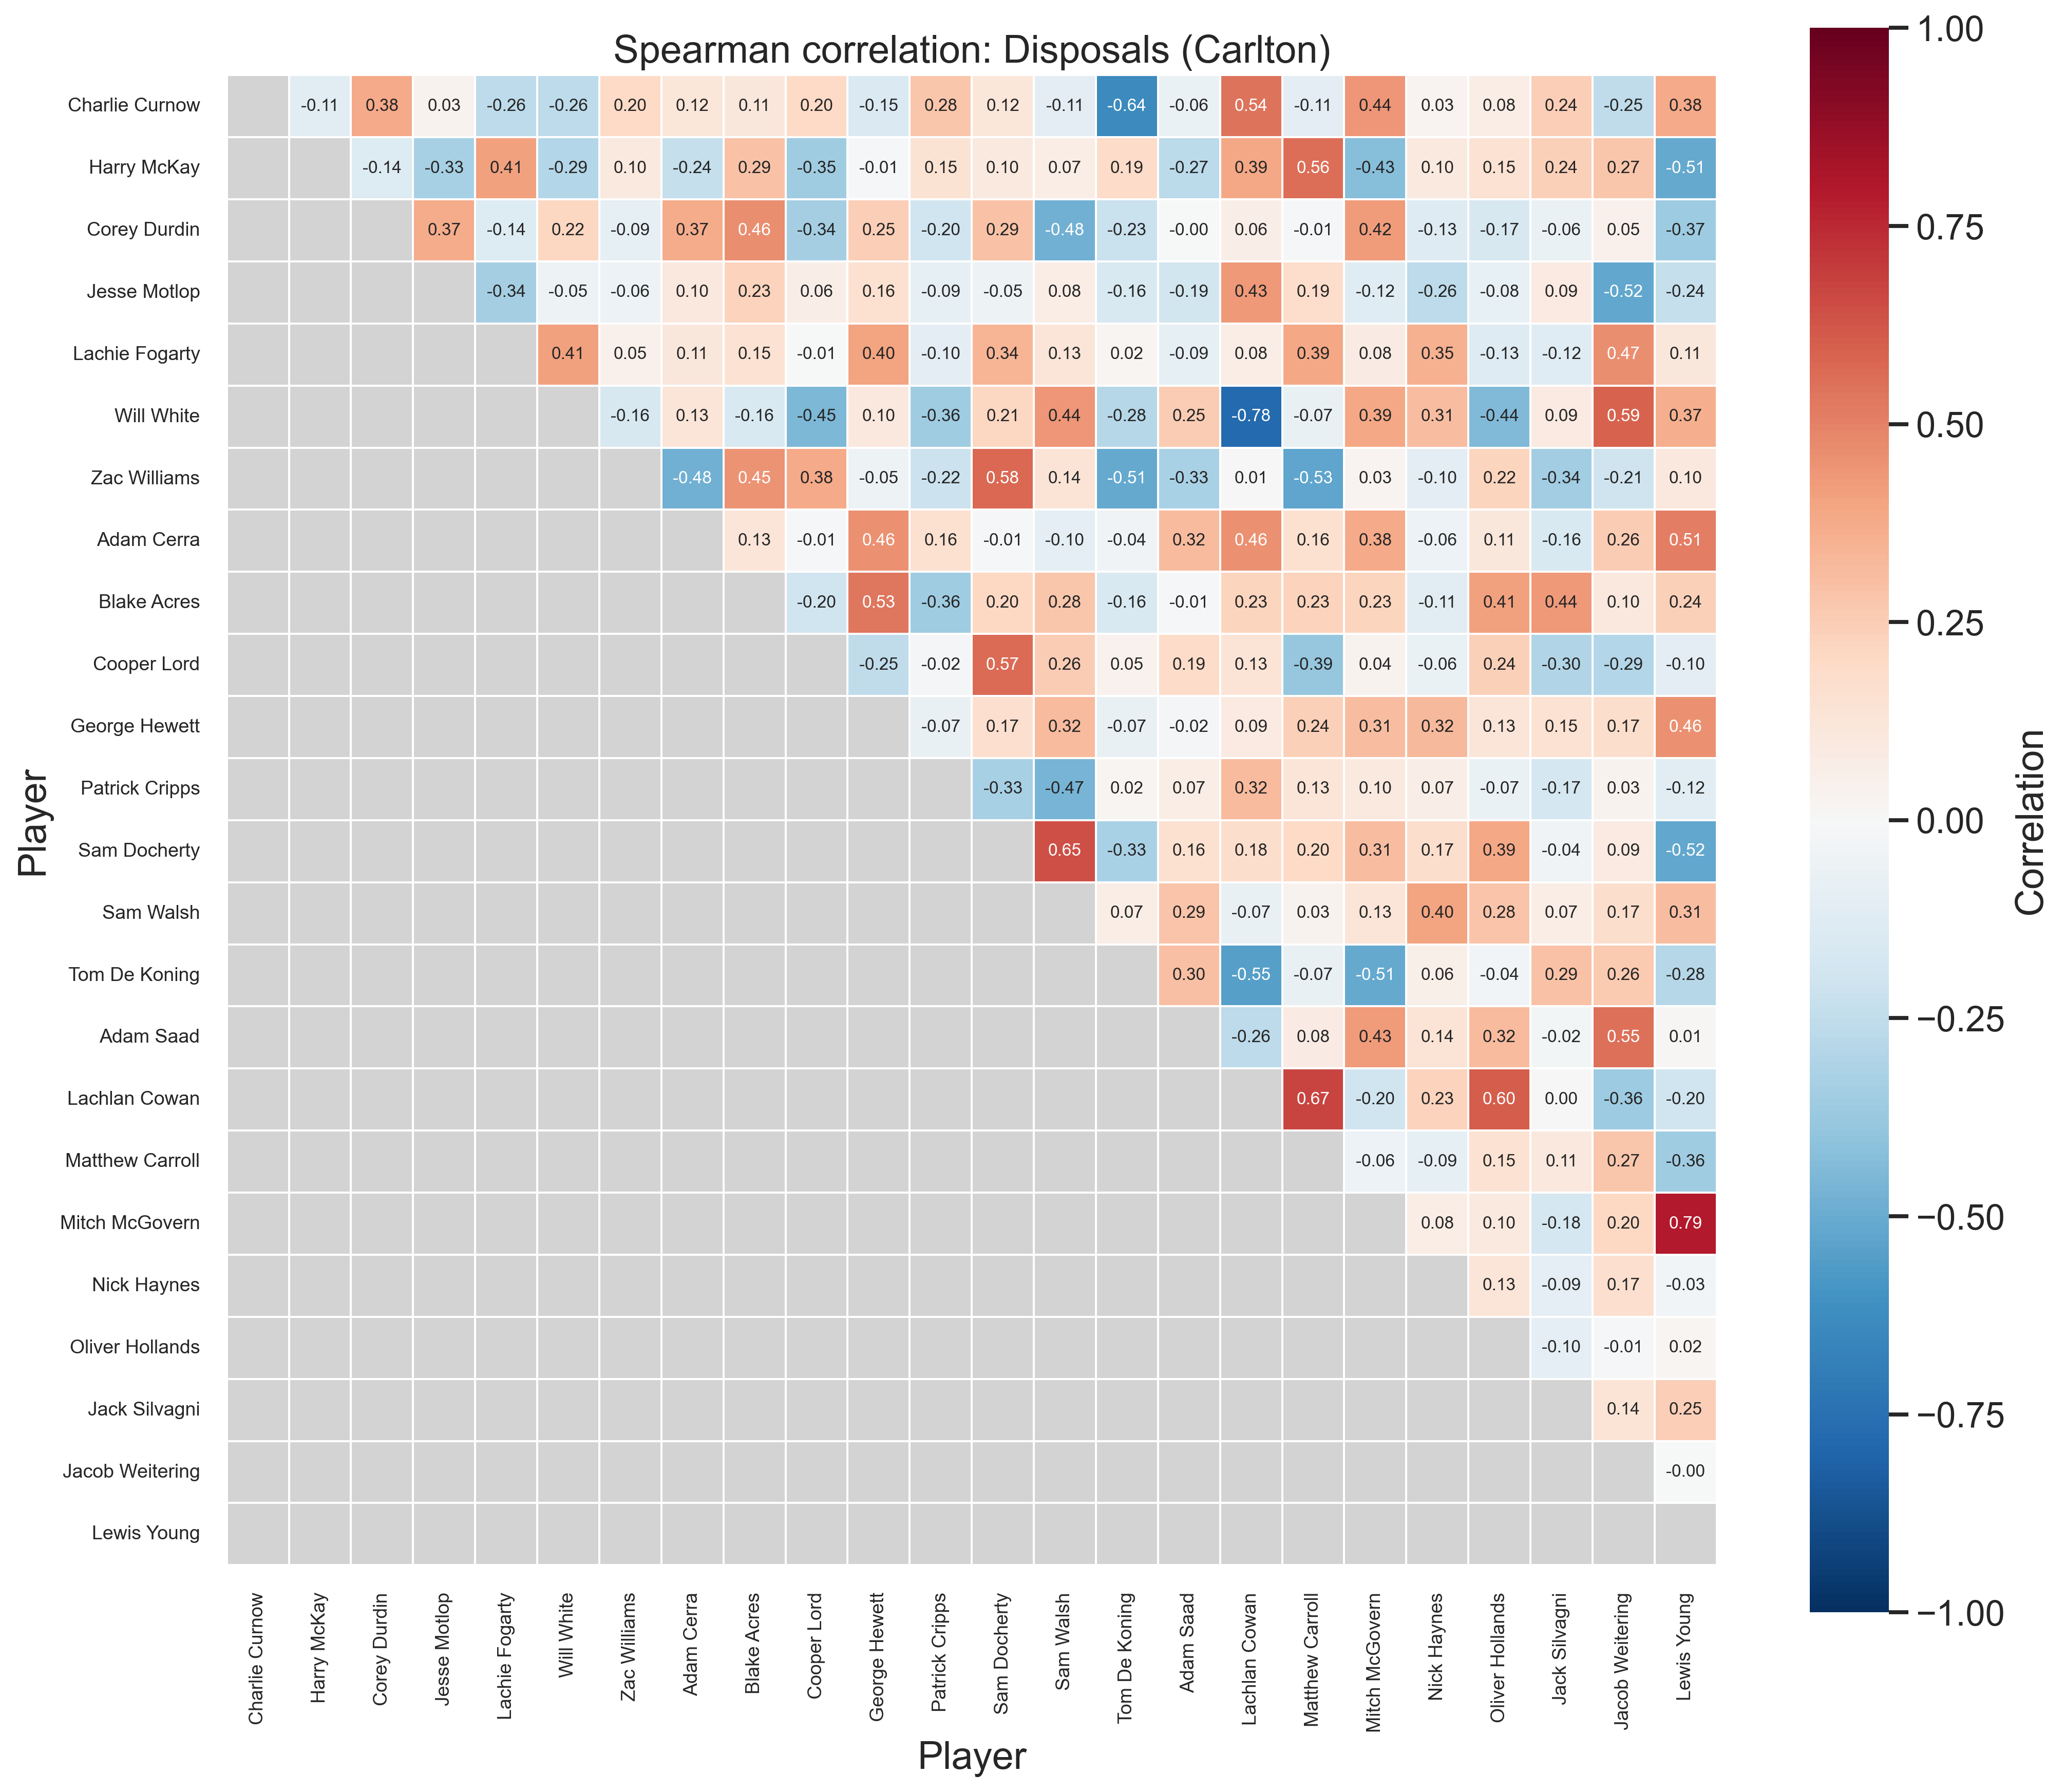

The data file committed next to this chart (first rows):
Player, Charlie Curnow, Harry McKay, Corey Durdin, Jesse Motlop, Lachie Fogarty, Will White, Zac Williams, Adam Cerra, Blake Acres, Cooper Lord, George Hewett, Patrick Cripps, Sam Docherty, Sam Walsh, Tom De Koning, Adam Saad, Lachlan Cowan, Matthew Carroll, Mitch McGovern, Nick Haynes, Oliver Hollands, Jack Silvagni, Jacob Weitering
Charlie Curnow, 1.000, -0.110, 0.376, 0.033, -0.263, -0.265, 0.198, 0.123, 0.114, 0.196, -0.150, 0.275, 0.125, -0.109, -0.638, -0.064, 0.545, -0.105, 0.442, 0.028, 0.076, 0.243, -0.253
Harry McKay, -0.110, 1.000, -0.141, -0.333, 0.412, -0.294, 0.098, -0.240, 0.291, -0.354, -0.014, 0.146, 0.100, 0.071, 0.189, -0.267, 0.386, 0.560, -0.427, 0.100, 0.152, 0.237, 0.275
Corey Durdin, 0.376, -0.141, 1.000, 0.369, -0.138, 0.217, -0.091, 0.369, 0.464, -0.341, 0.248, -0.199, 0.289, -0.481, -0.226, -0.001, 0.063, -0.015, 0.425, -0.126, -0.167, -0.064, 0.053
Jesse Motlop, 0.033, -0.333, 0.369, 1.000, -0.338, -0.053, -0.056, 0.103, 0.234, 0.064, 0.160, -0.090, -0.053, 0.077, -0.160, -0.188, 0.432, 0.186, -0.120, -0.261, -0.083, 0.092, -0.521
Lachie Fogarty, -0.263, 0.412, -0.138, -0.338, 1.000, 0.410, 0.051, 0.115, 0.154, -0.006, 0.402, -0.103, 0.338, 0.132, 0.019, -0.087, 0.077, 0.391, 0.082, 0.353, -0.126, -0.121, 0.465
Will White, -0.265, -0.294, 0.217, -0.053, 0.410, 1.000, -0.164, 0.133, -0.164, -0.450, 0.103, -0.356, 0.214, 0.442, -0.282, 0.253, -0.777, -0.071, 0.388, 0.306, -0.444, 0.091, 0.589
Zac Williams, 0.198, 0.098, -0.091, -0.056, 0.051, -0.164, 1.000, -0.484, 0.450, 0.378, -0.048, -0.216, 0.578, 0.138, -0.510, -0.327, 0.007, -0.530, 0.028, -0.104, 0.220, -0.344, -0.210
Adam Cerra, 0.123, -0.240, 0.369, 0.103, 0.115, 0.133, -0.484, 1.000, 0.126, -0.009, 0.459, 0.157, -0.010, -0.095, -0.045, 0.319, 0.457, 0.163, 0.379, -0.060, 0.113, -0.157, 0.256
Blake Acres, 0.114, 0.291, 0.464, 0.234, 0.154, -0.164, 0.450, 0.126, 1.000, -0.201, 0.531, -0.356, 0.205, 0.278, -0.164, -0.012, 0.225, 0.231, 0.226, -0.113, 0.412, 0.437, 0.104
Cooper Lord, 0.196, -0.354, -0.341, 0.064, -0.006, -0.450, 0.378, -0.009, -0.201, 1.000, -0.254, -0.019, 0.568, 0.257, 0.046, 0.192, 0.134, -0.386, 0.039, -0.063, 0.239, -0.297, -0.292
George Hewett, -0.150, -0.014, 0.248, 0.160, 0.402, 0.103, -0.048, 0.459, 0.531, -0.254, 1.000, -0.073, 0.165, 0.315, -0.071, -0.019, 0.093, 0.241, 0.308, 0.324, 0.128, 0.149, 0.175
Patrick Cripps, 0.275, 0.146, -0.199, -0.090, -0.103, -0.356, -0.216, 0.157, -0.356, -0.019, -0.073, 1.000, -0.335, -0.469, 0.020, 0.072, 0.317, 0.127, 0.100, 0.070, -0.070, -0.174, 0.033
Sam Docherty, 0.125, 0.100, 0.289, -0.053, 0.338, 0.214, 0.578, -0.010, 0.205, 0.568, 0.165, -0.335, 1.000, 0.647, -0.326, 0.160, 0.176, 0.196, 0.310, 0.174, 0.388, -0.042, 0.086
Sam Walsh, -0.109, 0.071, -0.481, 0.077, 0.132, 0.442, 0.138, -0.095, 0.278, 0.257, 0.315, -0.469, 0.647, 1.000, 0.074, 0.289, -0.074, 0.034, 0.127, 0.400, 0.282, 0.074, 0.175
Tom De Koning, -0.638, 0.189, -0.226, -0.160, 0.019, -0.282, -0.510, -0.045, -0.164, 0.046, -0.071, 0.020, -0.326, 0.074, 1.000, 0.302, -0.549, -0.075, -0.510, 0.057, -0.036, 0.293, 0.264
Adam Saad, -0.064, -0.267, -0.001, -0.188, -0.087, 0.253, -0.327, 0.319, -0.012, 0.192, -0.019, 0.072, 0.160, 0.289, 0.302, 1.000, -0.259, 0.085, 0.429, 0.140, 0.316, -0.024, 0.554
Lachlan Cowan, 0.545, 0.386, 0.063, 0.432, 0.077, -0.777, 0.007, 0.457, 0.225, 0.134, 0.093, 0.317, 0.176, -0.074, -0.549, -0.259, 1.000, 0.673, -0.196, 0.227, 0.602, 0.000, -0.363
Matthew Carroll, -0.105, 0.560, -0.015, 0.186, 0.391, -0.071, -0.530, 0.163, 0.231, -0.386, 0.241, 0.127, 0.196, 0.034, -0.075, 0.085, 0.673, 1.000, -0.056, -0.089, 0.154, 0.109, 0.274
Mitch McGovern, 0.442, -0.427, 0.425, -0.120, 0.082, 0.388, 0.028, 0.379, 0.226, 0.039, 0.308, 0.100, 0.310, 0.127, -0.510, 0.429, -0.196, -0.056, 1.000, 0.076, 0.100, -0.178, 0.203
Nick Haynes, 0.028, 0.100, -0.126, -0.261, 0.353, 0.306, -0.104, -0.060, -0.113, -0.063, 0.324, 0.070, 0.174, 0.400, 0.057, 0.140, 0.227, -0.089, 0.076, 1.000, 0.130, -0.095, 0.168
Oliver Hollands, 0.076, 0.152, -0.167, -0.083, -0.126, -0.444, 0.220, 0.113, 0.412, 0.239, 0.128, -0.070, 0.388, 0.282, -0.036, 0.316, 0.602, 0.154, 0.100, 0.130, 1.000, -0.096, -0.014
Jack Silvagni, 0.243, 0.237, -0.064, 0.092, -0.121, 0.091, -0.344, -0.157, 0.437, -0.297, 0.149, -0.174, -0.042, 0.074, 0.293, -0.024, 0.000, 0.109, -0.178, -0.095, -0.096, 1.000, 0.139
Jacob Weitering, -0.253, 0.275, 0.053, -0.521, 0.465, 0.589, -0.210, 0.256, 0.104, -0.292, 0.175, 0.033, 0.086, 0.175, 0.264, 0.554, -0.363, 0.274, 0.203, 0.168, -0.014, 0.139, 1.000
Lewis Young, 0.375, -0.515, -0.366, -0.242, 0.111, 0.366, 0.103, 0.508, 0.241, -0.103, 0.460, -0.115, -0.522, 0.308, -0.283, 0.011, -0.199, -0.356, 0.793, -0.032, 0.022, 0.245, -0.003
